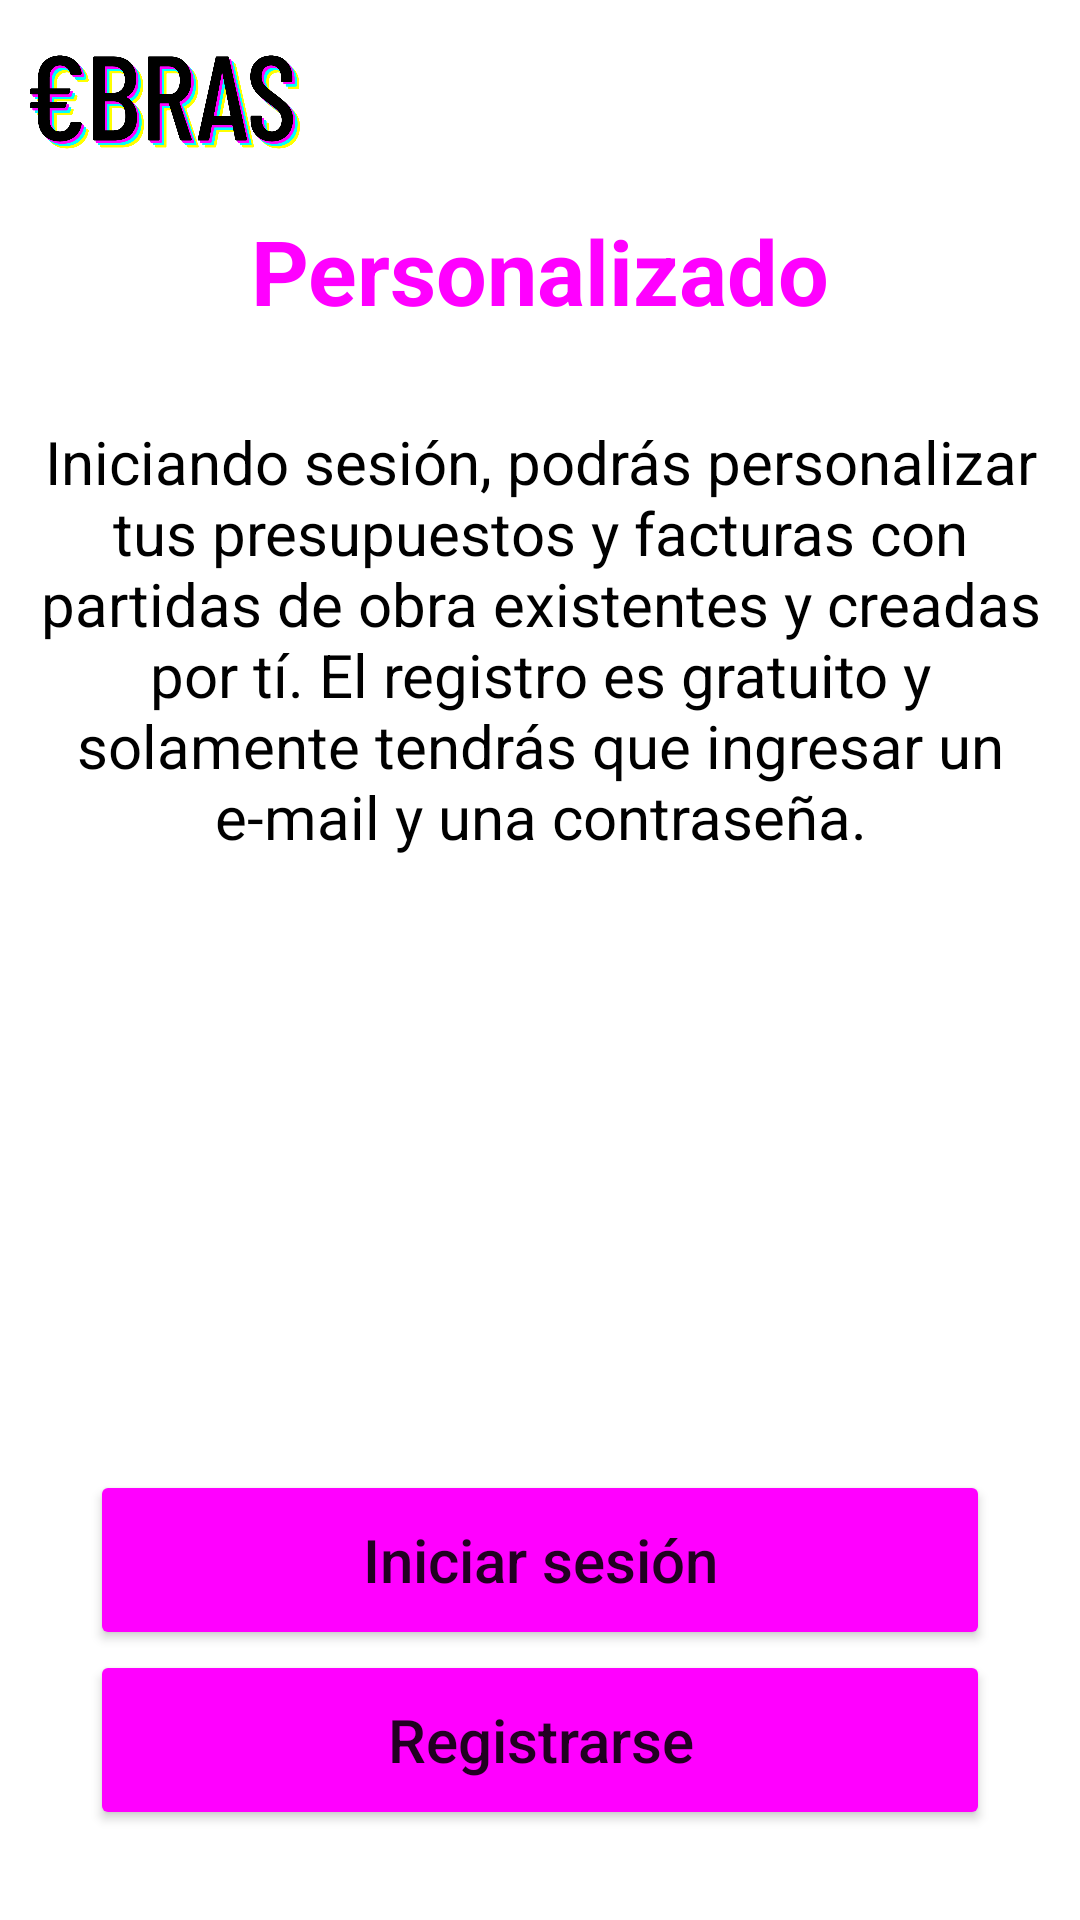

The Android layout XML behind this screen, and the referenced resources:
<!-- AndroidManifest.xml: application theme Theme.ObrasApp.NoActionBar -->
<!-- res/layout/activity_personalizado.xml -->
<?xml version="1.0" encoding="utf-8"?>
<androidx.constraintlayout.widget.ConstraintLayout xmlns:android="http://schemas.android.com/apk/res/android"
    xmlns:app="http://schemas.android.com/apk/res-auto"
    xmlns:tools="http://schemas.android.com/tools"
    android:layout_width="match_parent"
    android:layout_height="match_parent"
    tools:context=".Personalizado">

    <ImageView
        android:id="@+id/menu18"
        android:layout_width="wrap_content"
        android:layout_height="48dp"
        android:layout_marginTop="10dp"
        android:layout_marginEnd="10dp"
        android:contentDescription="@string/app_name"
        android:onClick="toMenu"
        app:layout_constraintEnd_toEndOf="parent"
        app:layout_constraintTop_toTopOf="parent"
        app:srcCompat="@drawable/menu_48px" />

    <Button
        android:id="@+id/registrarse"
        android:layout_width="300dp"
        android:layout_height="60dp"
        android:layout_marginBottom="30dp"
        android:backgroundTint="#FF00FF"
        android:onClick="toRegistrarse"
        android:text="@string/btn_txt_registrarse"
        android:textAllCaps="false"
        android:textSize="20sp"
        app:cornerRadius="30dp"
        app:layout_constraintBottom_toBottomOf="parent"
        app:layout_constraintEnd_toEndOf="parent"
        app:layout_constraintHorizontal_bias="0.5"
        app:layout_constraintStart_toStartOf="parent"
        tools:ignore="UsingOnClickInXml" />

    <Button
        android:id="@+id/iniciar_sesion"
        android:layout_width="300dp"
        android:layout_height="60dp"
        android:backgroundTint="#FF00FF"
        android:onClick="toIniciarSesion"
        android:text="@string/inciar_sesion"
        android:textAllCaps="false"
        android:textSize="20sp"
        app:cornerRadius="30dp"
        app:layout_constraintBottom_toTopOf="@+id/registrarse"
        app:layout_constraintEnd_toEndOf="parent"
        app:layout_constraintHorizontal_bias="0.5"
        app:layout_constraintStart_toStartOf="parent"
        tools:ignore="UsingOnClickInXml" />

    <TextView
        android:id="@+id/texto_personalizado"
        android:layout_width="340dp"
        android:layout_height="wrap_content"
        android:layout_marginTop="30dp"
        android:text="@string/texto_personalizado"
        android:textAlignment="center"
        android:textAppearance="@style/TextAppearance.AppCompat.Medium"
        android:textColor="#000000"
        android:textSize="20sp"
        app:layout_constraintEnd_toEndOf="parent"
        app:layout_constraintStart_toStartOf="parent"
        app:layout_constraintTop_toBottomOf="@+id/titulo_personalizado" />

    <TextView
        android:id="@+id/titulo_personalizado"
        android:layout_width="340dp"
        android:layout_height="wrap_content"
        android:layout_marginTop="70dp"
        android:fontFamily="sans-serif"
        android:text="@string/titulo_personalizado"
        android:textAlignment="center"
        android:textAppearance="@style/TextAppearance.AppCompat.Medium"
        android:textColor="#FF00FF"
        android:textSize="30sp"
        android:textStyle="bold"
        app:layout_constraintEnd_toEndOf="parent"
        app:layout_constraintHorizontal_bias="0.5"
        app:layout_constraintStart_toStartOf="parent"
        app:layout_constraintTop_toTopOf="parent" />

    <ImageView
        android:id="@+id/logo5"
        android:layout_width="90dp"
        android:layout_height="48dp"
        android:layout_marginStart="10dp"
        android:layout_marginTop="10dp"
        android:contentDescription="@string/txt_logo"
        android:onClick="toMain"
        app:layout_constraintStart_toStartOf="parent"
        app:layout_constraintTop_toTopOf="parent"
        app:srcCompat="@mipmap/logo"
        tools:ignore="UsingOnClickInXml" />
</androidx.constraintlayout.widget.ConstraintLayout>
<!-- resources referenced by this layout -->
<resources>
  <!-- mipmap logo: png bitmap (mipmap-xxhdpi, 54530 bytes) -->
  <string name="app_name">Obras</string>
  <string name="btn_txt_registrarse">Registrarse</string>
  <string name="inciar_sesion">Iniciar sesión</string>
  <string name="texto_personalizado">Iniciando sesión, podrás personalizar tus presupuestos y facturas con partidas de obra existentes y creadas por tí.
  
  El registro es gratuito y solamente tendrás que ingresar un e-mail y una contraseña.</string>
  
  
      //Presupuesto personalizado-----------------------------------------------
  <string name="titulo_personalizado">Personalizado</string>
  <string name="txt_logo">Logotipo de la app</string>
  <style name="Theme.ObrasApp.NoActionBar">
          <item name="windowActionBar">false</item>
          <item name="windowNoTitle">true</item>
      </style>
</resources>
